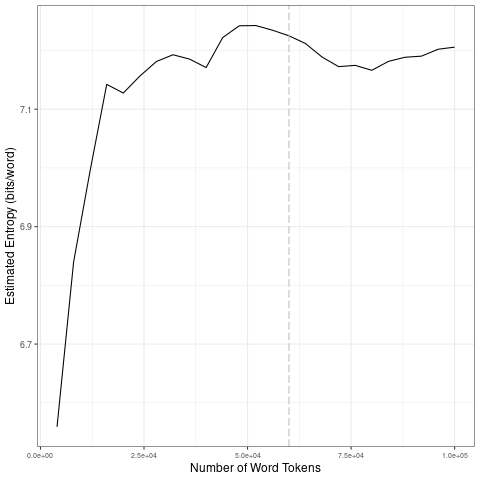

The table this chart was drawn from, first rows:
file, entropy.Corpus.Size, entropy.Entropy, sd.Corpus.Size, sd.SD
data/covid-clean/2020_by_es/2020-03-23_t…, 4000, 6.559, 20000, 0.2419
data/covid-clean/2020_by_es/2020-03-23_t…, 8000, 6.84, 40000, 0.01407
data/covid-clean/2020_by_es/2020-03-23_t…, 12000, 6.996, 60000, 0.009462
data/covid-clean/2020_by_es/2020-03-23_t…, 16000, 7.142, 80000, 0.01817
data/covid-clean/2020_by_es/2020-03-23_t…, 20000, 7.128, 1e+05, 0.01005
data/covid-clean/2020_by_es/2020-03-23_t…, 24000, 7.157, 20000, 0.2419
data/covid-clean/2020_by_es/2020-03-23_t…, 28000, 7.181, 40000, 0.01407
data/covid-clean/2020_by_es/2020-03-23_t…, 32000, 7.193, 60000, 0.009462
data/covid-clean/2020_by_es/2020-03-23_t…, 36000, 7.185, 80000, 0.01817
data/covid-clean/2020_by_es/2020-03-23_t…, 40000, 7.171, 1e+05, 0.01005
data/covid-clean/2020_by_es/2020-03-23_t…, 44000, 7.222, 20000, 0.2419
data/covid-clean/2020_by_es/2020-03-23_t…, 48000, 7.242, 40000, 0.01407
data/covid-clean/2020_by_es/2020-03-23_t…, 52000, 7.242, 60000, 0.009462
data/covid-clean/2020_by_es/2020-03-23_t…, 56000, 7.235, 80000, 0.01817
data/covid-clean/2020_by_es/2020-03-23_t…, 60000, 7.225, 1e+05, 0.01005
data/covid-clean/2020_by_es/2020-03-23_t…, 64000, 7.212, 20000, 0.2419
data/covid-clean/2020_by_es/2020-03-23_t…, 68000, 7.189, 40000, 0.01407
data/covid-clean/2020_by_es/2020-03-23_t…, 72000, 7.172, 60000, 0.009462
data/covid-clean/2020_by_es/2020-03-23_t…, 76000, 7.175, 80000, 0.01817
data/covid-clean/2020_by_es/2020-03-23_t…, 80000, 7.166, 1e+05, 0.01005
data/covid-clean/2020_by_es/2020-03-23_t…, 84000, 7.181, 20000, 0.2419
data/covid-clean/2020_by_es/2020-03-23_t…, 88000, 7.188, 40000, 0.01407
data/covid-clean/2020_by_es/2020-03-23_t…, 92000, 7.19, 60000, 0.009462
data/covid-clean/2020_by_es/2020-03-23_t…, 96000, 7.202, 80000, 0.01817
data/covid-clean/2020_by_es/2020-03-23_t…, 1e+05, 7.206, 1e+05, 0.01005
